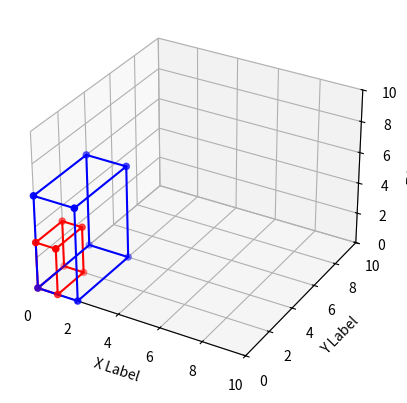

This figure's Python source:
import matplotlib.pyplot as plt
from mpl_toolkits.mplot3d import Axes3D
import numpy as np
import math


def Rx(theta):
	return np.matrix([[ 1, 0           , 0           ],
										[ 0, math.cos(theta),-math.sin(theta)],
										[ 0, math.sin(theta), math.cos(theta)]])
 
def Ry(theta):
	return np.matrix([[ math.cos(theta), 0, math.sin(theta)],
										[ 0           , 1, 0           ],
										[-math.sin(theta), 0, math.cos(theta)]])
 
def Rz(theta):
	return np.matrix([[ math.cos(theta), -math.sin(theta), 0 ],
										[ math.sin(theta), math.cos(theta) , 0 ],
										[ 0           , 0            , 1 ]])

def get_XYZ(points):
	X = [x_ for (x_,_,_,_) in points]
	Y = [y_ for (_,y_,_,_) in points]
	Z = [z_ for (_,_,z_,_) in points]
	return X, Y, Z

def draw_joints(ax, points, clr):
	pairs = [(0,1),(1,2),(2,3),(3,0),
			(4,5),(5,6),(6,7),(7,4),
			(0,4),(1,5),(2,6),(3,7)]
	for i,j in pairs:
		x1, y1, z1, _ = points[i]
		x2, y2, z2, _ = points[j]
		ax.plot([x1, x2], [y1, y2], [z1, z2], color=clr)

# Sample 3D points
points = []
points.append([0, 0, 0, 1])
points.append([1, 0, 0, 1])
points.append([1, 2, 0, 1])
points.append([0, 2, 0, 1])
points.append([0, 0, 3, 1])
points.append([1, 0, 3, 1])
points.append([1, 2, 3, 1])
points.append([0, 2, 3, 1])
points = np.array(points)


scale = 2
# rotation = Rz(0) * Ry(0) * Rx(0)
rotation = np.eye(3)
rotation = scale * rotation

# translation = np.array([0.5, 0.5, 0.5]).reshape(3, 1)
translation = np.zeros((3, 1))

zeros = np.zeros((1, 3))
ones = np.ones((1,1))
Mt = np.hstack((rotation, translation))
Mb = np.hstack((zeros, ones))
M = np.vstack((Mt, Mb))

print(M, M.shape, points.T.shape)

points_transformed = np.matmul(M, points.T).T
print("points_transformed", points_transformed)

# Create a 3D plot
fig = plt.figure()
ax = fig.add_subplot(111, projection='3d')

# Scatter plot
XYZ = get_XYZ(points=points)
transformed_XYZ = get_XYZ(points=points_transformed)

ax.scatter(*XYZ, c='r', marker='o')
draw_joints(ax, points, 'r')

ax.scatter(*transformed_XYZ, c='b', marker='o')
draw_joints(ax, points_transformed, 'b')

# Set labels
ax.set_xlabel('X Label')
ax.set_ylabel('Y Label')
ax.set_zlabel('Z Label')

# Set axis limits
ax.set_xlim([0, 10])
ax.set_ylim([0, 10])
ax.set_zlim([0, 10])

# Show the plot
plt.show()

